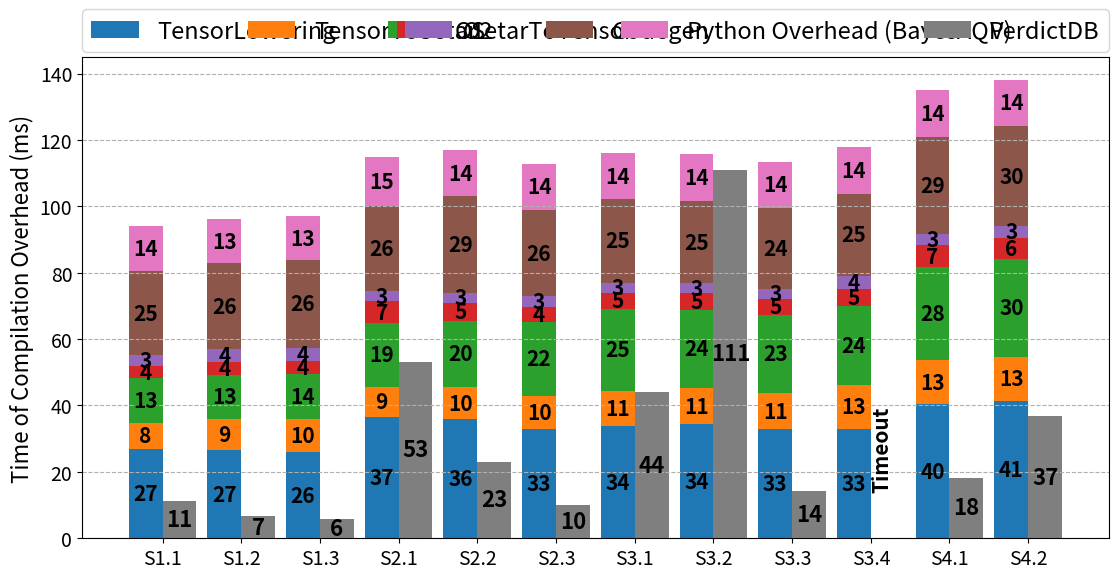

This chart was generated by the following Python code: (Note: this script raises an exception after producing the figure.)
import numpy as np
import pandas as pd
import matplotlib.pyplot as plt 
import matplotlib

FONTSIZE = 14
matplotlib.rc('font', size=FONTSIZE)
matplotlib.rc('axes', titlesize=FONTSIZE)
# plt.rcParams["font.family"] = "monospace"
# plt.rcParams["font.weight"] = "heavy"

X = ["S1.1", "S1.2", "S1.3", "S2.1", "S2.2", "S2.3", "S3.1", "S3.2", "S3.3", "S3.4", "S4.1", "S4.2", "S4.3"]

# e2e = { # actual numbers
#     'Compilation': np.array([22.8,22.8,23,24.8,24,23.6,24.4,43.2,47.2,45.6]),
#     'Inference': np.array([64.3198384000016,26.783301200021,21.3875056000234,46.1069563999445,142.064021999977,31.6860601999906,29.7971963999771,51.7050286000085,104.852731400024,385.365180400095]),
#     'Python Overhead': np.array([17.2801615999984,8.416698799979,6.0124943999766,10.8930436000555,7.135978000023,6.9139398000094,30.8028036000229,7.2949713999915,9.147268599976,8.834819599905]),
# }

e2e = { # percentage
    'parse': np.array([60.4,
        60.2,
        61,
        77.8,
        74,
        79.2,
        83.6,
        84.2,
        84.8,
        84.4,
        88.8,
        91,
        74.0]),
    'TensorLowering': np.array([26.8,
        26.6,
        26,
        36.6,
        35.8,
        32.8,
        33.8,
        34.4,
        32.8,
        33,
        40.4,
        41.4,
        44.6]),
    'TensorToSetar': np.array([8,
        9.4,
        9.8,
        9,
        9.8,
        10.2,
        10.6,
        10.8,
        11,
        13.2,
        13.2,
        13.2,
        14.6]),
    'O1': np.array([13.4,
        13.2,
        13.6,
        19.2,
        20,
        22.2,
        24.6,
        23.6,
        23.4,
        23.8,
        28,
        29.6,
        30.2]),
    'O2': np.array([3.6,
        4,
        4,
        6.6,
        5.4,
        4.4,
        5,
        5,
        5,
        5,
        6.8,
        6.4,
        5.8]),
    'SetarToTensor': np.array([3.4,
        3.8,
        4,
        3,
        3,
        3.4,
        3,
        3,
        3,
        4,
        3.2,
        3.4]),
    'Codegen': np.array([25.2,
        25.8,
        26.4,
        25.6,
        29,
        25.8,
        25.2,
        24.8,
        24.4,
        24.8,
        29.4,
        30.2,
        33.8]),
    'Python Overhead': np.array([13.667833389155566,
        13.237541563622653,
        13.194983218610286,
        14.742141606286168,
        13.966308234259486,
        14.0672836413607,
        13.762242025323213,
        14.173333216644824,
        13.86125001590699,
        14.093991583772004,
        14.05025820620358,
        13.820308417081833,
        14.257883416675032])
}

# e2e_torch = { # percentage
#     'Compilation': np.array([]),
#     'Python Overhead': np.array([])
# }

verdictdb = {
    'VerdictDB' : np.array([11.250,
    6.683,
    5.754,
    53.185,
    23.121,
    10.063,
    43.967,
    111.028,
    14.248,
    0,
    18.2080,
    36.702,
    50.096])
#     'Query Rewrite': np.array([0,
# 4,
# 3.6,
# 4.4,
# 4.4,
# 4.4,
# 0,
# 4.6,
# 4.4,
# 0]), 
#     'Search Samples': np.array([0,
# 42.8,
# 15.8,
# 107.4,
# 237.8,
# 19.6,
# 0,
# 35.8,
# 53.4,
# 0])
}

# numpy and pytorch have similar performance
cmp_ovh = list(zip(*e2e.values()))
cmp_ovh_q = dict(zip(X, cmp_ovh))

# d = dict(sorted(cmp_ovh_q.items(), key=lambda x: sum(x[1]))) # sort based on total time of overhead (compilation + python overhead)
d = cmp_ovh_q

X2 = list(d.keys())
X_axis = np.arange(len(X2)) 
e2e = list(zip(*d.values()))
e2e = {
    'TensorLowering': np.array(e2e[1]),
    'TensorToSetar': np.array(e2e[2]),
    'O1': np.array(e2e[3]),
    'O2': np.array(e2e[4]),
    'SetarToTensor': np.array(e2e[5]),
    'Codegen': np.array(e2e[6]),
    'Python Overhead (BayesAQP)': np.array(e2e[-1])
}

verdictdb_ovh = list(zip(*verdictdb.values()))
verdictdb_ovh_q = dict(zip(X, verdictdb_ovh))

verdictdb_sort = {key: verdictdb_ovh_q[key] for key in X2}
verdictdb = list(zip(*verdictdb_sort.values()))
verdictdb = {
    'VerdictDB' : np.array(verdictdb[0])
    # 'Query Rewrite (VerdictDB)': np.array(verdictdb[0]),
    # 'Search Samples (VerdictDB)': np.array(verdictdb[1])
}
# print(f"verdictdb_sort:{verdictdb_sort}")


width = 0.43  # the width of the bars: can also be len(x) sequence

fig, axs = plt.subplots(figsize=(11.5,6)) #14,8
bottom = np.zeros(len(X2))

count = 0
for phase, e2e in e2e.items():
    # print(f"e2e:{e2e}")
    p = axs.bar(X_axis-width/2, e2e, width, label=phase, bottom=bottom)
    bottom += e2e
    # print(f"p: {p.datavalues}")
    if phase != 'Environment Pre-load':
        axs.bar_label(p, fmt='%.0f', label_type='center', fontsize=15, weight='bold')
    count += 1

bottom = np.zeros(len(X2))
for phase, vdb in verdictdb.items():
    # print(f"vdb: {vdb}")
    p2 = axs.bar(X_axis+width/2, vdb, width, label=phase, bottom=bottom)
    bottom += vdb
    # print(f"p: {p.datavalues}")
    axs.bar_label(p2, fmt=lambda x: f'{x:.0f}' if x > 0 else '', label_type='center', fontsize=16, weight='bold')

count = 0
x_lst = []
for bar in axs.patches:
    height = bar.get_height()
    # print(f"height == 0: {height == 0}")
    x = bar.get_x() + bar.get_width() / 2.0
    if x not in x_lst:
        # print(f"x: {x}")
        if height == 0:
            # print(f"count: {count}")
            if count == 0:
                axs.text(x-0.08, height+27, f'Timeout', fontsize=15, weight='bold',
                    ha='center', va='center', rotation=90)
            else: 
                axs.text(x-0.08, height+30, f'No result', fontsize=15, weight='bold',
                    ha='center', va='center', rotation=90)
            count += 1
        x_lst += [x]

# fig.suptitle('Compilation Overhead of BayesAQP in AQP performance of SSB dataset')
# axs.legend(loc="upper left")
axs.legend(ncol=8, loc="upper left", bbox_to_anchor=(0,1.02,1,0.08), borderaxespad=0, mode="expand", prop={'size': 17})
axs.set_ylabel("Time of Compilation Overhead (ms)", size=FONTSIZE+2) 
# axs.set_yscale("log")
axs.yaxis.grid(linestyle='--')

plt.tight_layout()
# plt.show()
plt.xticks(X_axis, X2) 
fig.savefig("progs/plots/ssb/overhead/sf50/ssb50gb_overhead.pdf")
